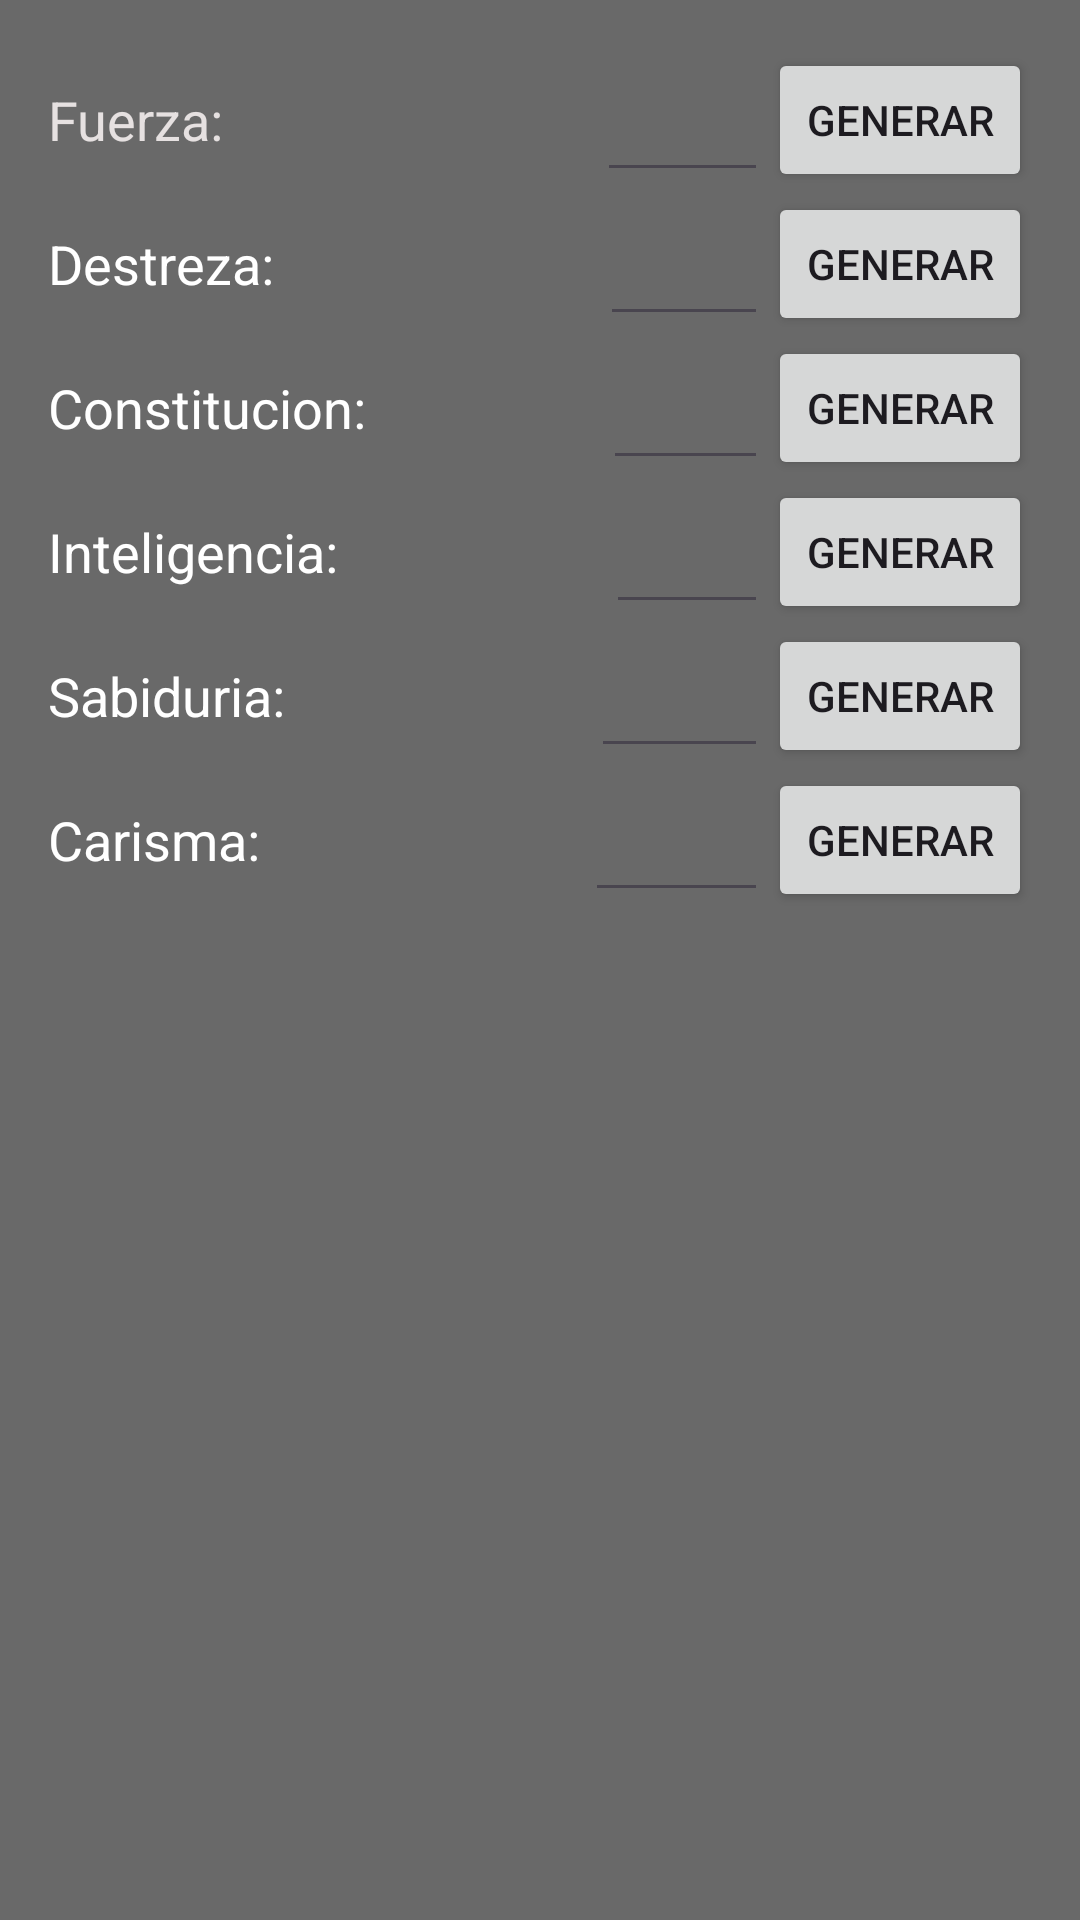

This screen was rendered from an Android layout file. Write that file and the resources it references.
<!-- AndroidManifest.xml: application theme Theme.MyApplication_Bos_final -->
<!-- res/layout/estadisticas.xml -->
<?xml version="1.0" encoding="utf-8"?>

<LinearLayout xmlns:android="http://schemas.android.com/apk/res/android"
    xmlns:tools="http://schemas.android.com/tools"
    android:layout_width="match_parent"
    android:layout_height="match_parent"
    android:background="#696969"
    android:orientation="vertical"
    android:padding="16dp"
    tools:ignore="ExtraText">
    tools:context=".Mainestadisticas">

    <LinearLayout
        android:layout_width="match_parent"
        android:layout_height="wrap_content"
        android:gravity="center_vertical"
        android:orientation="horizontal">

        <TextView
            android:layout_width="183dp"
            android:layout_height="wrap_content"
            android:foregroundTint="#101010"
            android:text="Fuerza: "
            android:textColor="#E6E1E1"
            android:textSize="18sp" />

        <EditText
            android:id="@+id/NumerinFuerza"
            android:layout_width="124dp"
            android:layout_height="wrap_content"
            android:layout_weight="1"
            android:ems="10"
            android:inputType="number"
            android:minHeight="48dp" />

        <Button
            android:id="@+id/btnFuerza"
            android:layout_width="wrap_content"
            android:layout_height="wrap_content"
            android:onClick="generarPuntuacion"
            android:text="Generar" />
    </LinearLayout>

    <LinearLayout
        android:layout_width="match_parent"
        android:layout_height="wrap_content"
        android:gravity="center_vertical"
        android:orientation="horizontal">

        <TextView
            android:layout_width="184dp"
            android:layout_height="wrap_content"
            android:foregroundTint="#101010"
            android:text="Destreza: "
            android:textColor="#FFFFFF"
            android:textSize="18sp" />

        <EditText
            android:id="@+id/NumerinDestreza"
            android:layout_width="wrap_content"
            android:layout_height="wrap_content"
            android:layout_weight="1"
            android:ems="10"
            android:inputType="number"
            android:minHeight="48dp" />

        <Button
            android:id="@+id/btnDestreza"
            android:layout_width="wrap_content"
            android:layout_height="wrap_content"
            android:onClick="generarPuntuacion"
            android:text="Generar" />
    </LinearLayout>

    <LinearLayout
        android:layout_width="match_parent"
        android:layout_height="wrap_content"
        android:gravity="center_vertical"
        android:orientation="horizontal">

        <TextView
            android:layout_width="185dp"
            android:layout_height="wrap_content"
            android:foregroundTint="#101010"
            android:text="Constitucion: "
            android:textColor="@color/white"
            android:textSize="18sp" />

        <EditText
            android:id="@+id/NumerinConstitucion"
            android:layout_width="wrap_content"
            android:layout_height="wrap_content"
            android:layout_weight="1"
            android:ems="10"
            android:inputType="number"
            android:minHeight="48dp" />

        <Button
            android:id="@+id/btnConstitucion"
            android:layout_width="wrap_content"
            android:layout_height="wrap_content"
            android:onClick="generarPuntuacion"
            android:text="Generar" />
    </LinearLayout>


    <LinearLayout
        android:layout_width="match_parent"
        android:layout_height="wrap_content"
        android:gravity="center_vertical"
        android:orientation="horizontal">

        <TextView
            android:layout_width="186dp"
            android:layout_height="wrap_content"
            android:foregroundTint="#101010"
            android:text="Inteligencia: "
            android:textColor="@color/white"
            android:textSize="18sp" />

        <EditText
            android:id="@+id/NumerinInteligencia"
            android:layout_width="wrap_content"
            android:layout_height="wrap_content"
            android:layout_weight="1"
            android:ems="10"
            android:inputType="number"
            android:minHeight="48dp" />

        <Button
            android:id="@+id/btnInteligencia"
            android:layout_width="wrap_content"
            android:layout_height="wrap_content"
            android:onClick="generarPuntuacion"
            android:text="Generar" />
    </LinearLayout>

    <LinearLayout
        android:layout_width="match_parent"
        android:layout_height="wrap_content"
        android:gravity="center_vertical"
        android:orientation="horizontal">

        <TextView
            android:layout_width="181dp"
            android:layout_height="wrap_content"
            android:foregroundTint="#101010"
            android:text="Sabiduria: "
            android:textColor="@color/white"
            android:textSize="18sp" />

        <EditText
            android:id="@+id/NumerinSabiduria"
            android:layout_width="200dp"
            android:layout_height="wrap_content"
            android:layout_weight="1"
            android:ems="10"
            android:inputType="number"
            android:minHeight="48dp"
            tools:ignore="SpeakableTextPresentCheck,SpeakableTextPresentCheck" />

        <Button
            android:id="@+id/btnSabiduria"
            android:layout_width="wrap_content"
            android:layout_height="wrap_content"
            android:onClick="generarPuntuacion"
            android:text="Generar" />
    </LinearLayout>

    <LinearLayout
        android:layout_width="match_parent"
        android:layout_height="wrap_content"
        android:gravity="center_vertical"
        android:orientation="horizontal">

        <TextView
            android:layout_width="179dp"
            android:layout_height="wrap_content"
            android:foregroundTint="#101010"
            android:text="Carisma: "
            android:textColor="@color/white"
            android:textSize="18sp" />

        <EditText
            android:id="@+id/NumerinCarisma"
            android:layout_width="wrap_content"
            android:layout_height="wrap_content"
            android:layout_weight="1"
            android:ems="10"
            android:inputType="number"
            android:minHeight="48dp" />

        <Button
            android:id="@+id/btnCarisma"
            android:layout_width="wrap_content"
            android:layout_height="wrap_content"
            android:onClick="generarPuntuacion"
            android:text="Generar" />
    </LinearLayout>

</LinearLayout>
<!-- resources referenced by this layout -->
<resources>
  <style name="Theme.MyApplication_Bos_final" parent="Base.Theme.MyApplication_Bos_final" />
  <style name="Base.Theme.MyApplication_Bos_final" parent="Theme.Material3.DayNight.NoActionBar">
          
          
      </style>
  <!-- not gathered from this repository: default colours our renderer supplied (Android Studio template values) -->
  <color name="white">#FFFFFFFF</color>
</resources>
